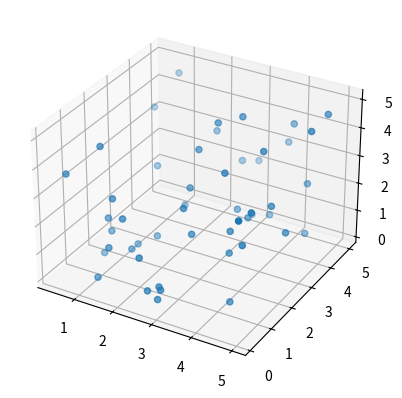

Recreate this plot in Python.
import numpy as np

import matplotlib.pyplot as plt
from mpl_toolkits.mplot3d import Axes3D  # noqa: F401 unused import


class Point:

    def __init__(self, x, y, z):
        self.x = x
        self.y = y
        self.z = z

    @staticmethod
    def generate_point_by_radius(radius=1):
        phi = np.random.random() * np.pi
        theta = np.random.random() * np.pi
        return Point(x=radius * np.sin(theta) * np.cos(phi),
                     y=radius * np.sin(theta) * np.sin(phi),
                     z=radius * np.cos(theta))

    @staticmethod
    def generate_point(x_range=(0, 5), y_range=(0, 5), z_range=(0, 5)):
        return Point(x=np.random.random() * (x_range[1] - x_range[0]) + x_range[0],
                     y=np.random.random() * (y_range[1] - y_range[0]) + y_range[0],
                     z=np.random.random() * (z_range[1] - z_range[0]) + z_range[0])

    def as_tuple(self):
        return self.x, self.y, self.z


class BooleanPlane:

    def __init__(self, point: Point = Point(2.5, 2.5, 2.5)):
        self.a, self.b, self.c = self.generate_plane(point)

    def classify(self, case: Point) -> bool:
        return self.a * case.x + self.b * case.y + self.c < case.z

    def update_z(self, case: Point) -> Point:
        return Point(case.x, case.y, self.a * case.x + self.b * case.y + self.c)

    @staticmethod
    def generate_plane(fixed_point: Point):
        # c * z = a * x + b * y + d
        # d = c * z - (a * x + b * y)
        # z = (a/c) * x + (b/c) * y + d/c
        # z = e * x + f * y + g
        a, b, c = Point.generate_point_by_radius().as_tuple()
        d = fixed_point.z * c - (a * fixed_point.x + b * fixed_point.y)
        return a / c, b / c, d / c


if __name__ == '__main__':

    fig = plt.figure()
    ax = fig.add_subplot(111, projection='3d')

    plane = BooleanPlane()
    points = [Point.generate_point() for _ in range(50)]

    xs = [point.x for point in points]
    ys = [point.y for point in points]
    zs = [point.z for point in points]

    ax.scatter(xs, ys, zs)
    plt.show()
